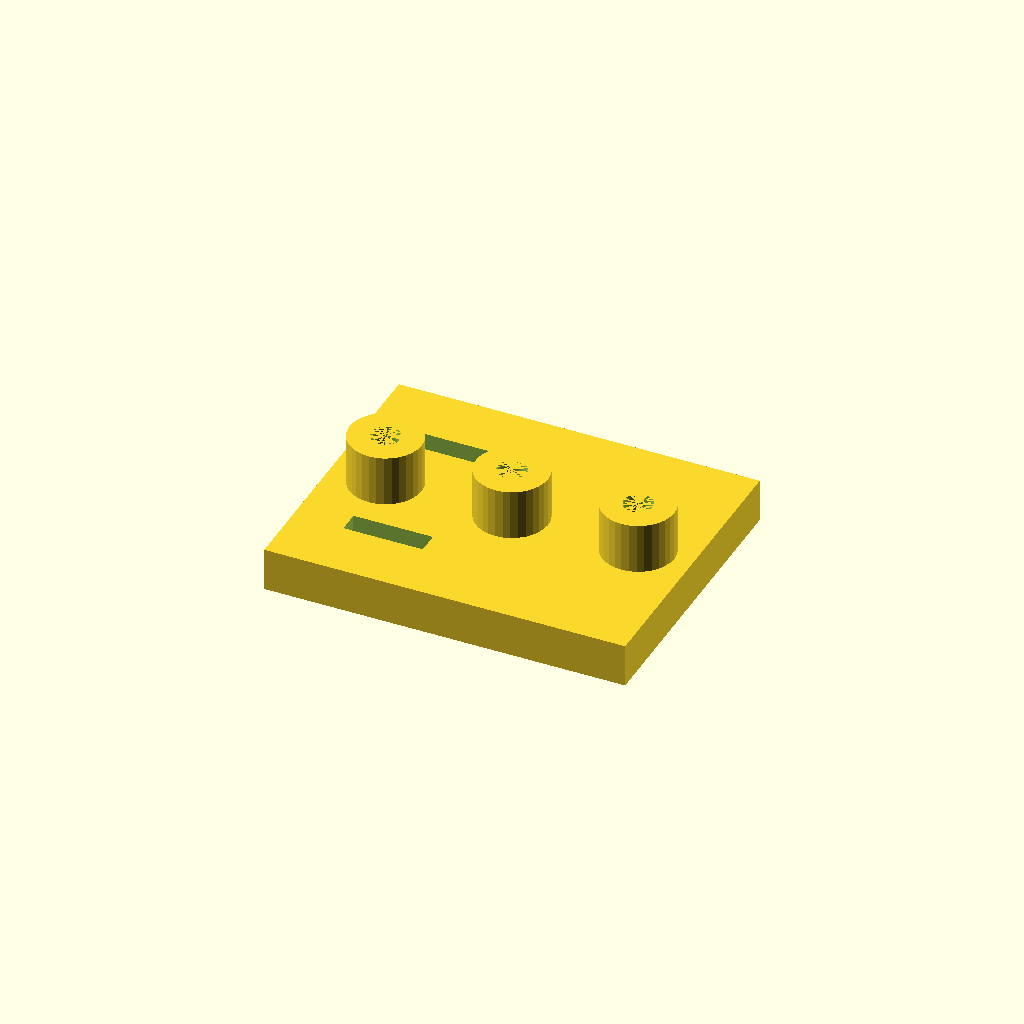
Cell 1: the model at its default parameters.
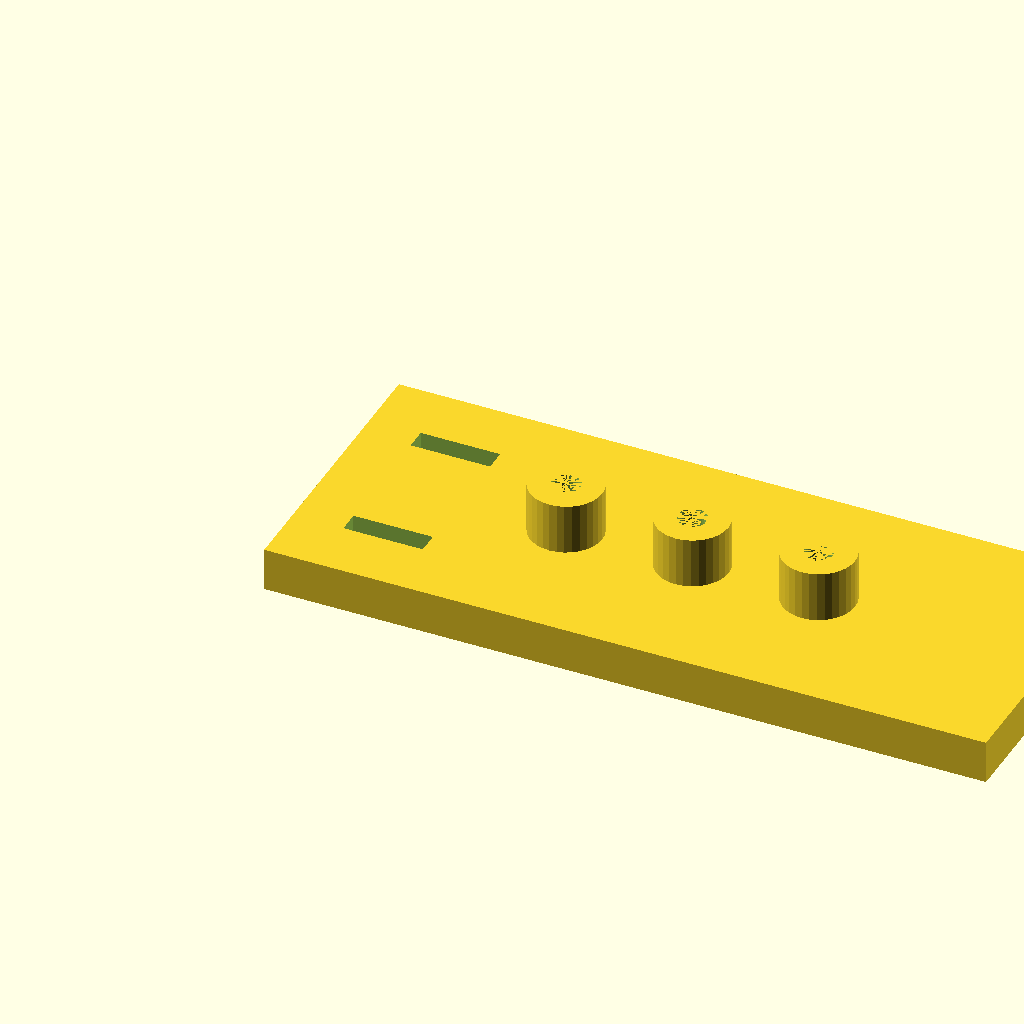
Cell 2 — plate_l set to 200, the other parameters unchanged.
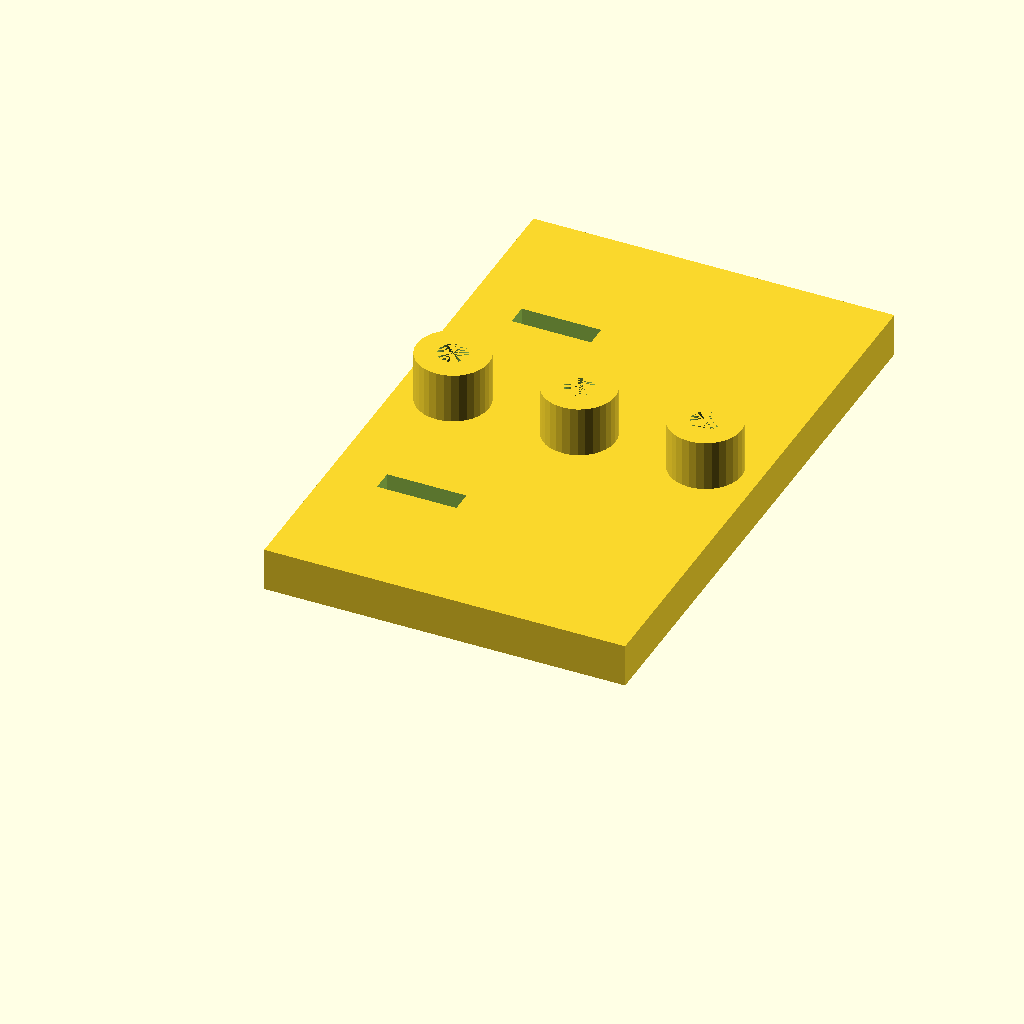
Cell 3: the same model with plate_w = 160.
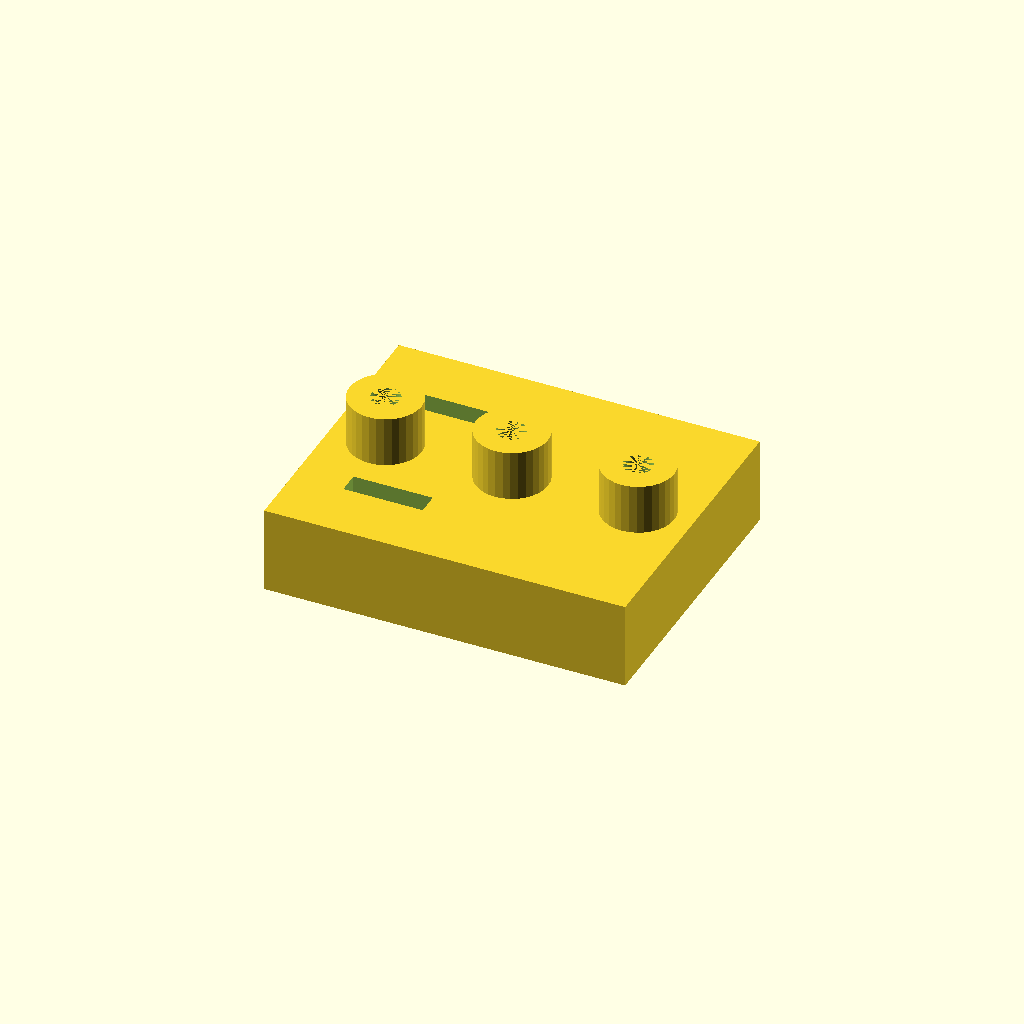
Cell 4: plate_t = 24 (everything else at default).
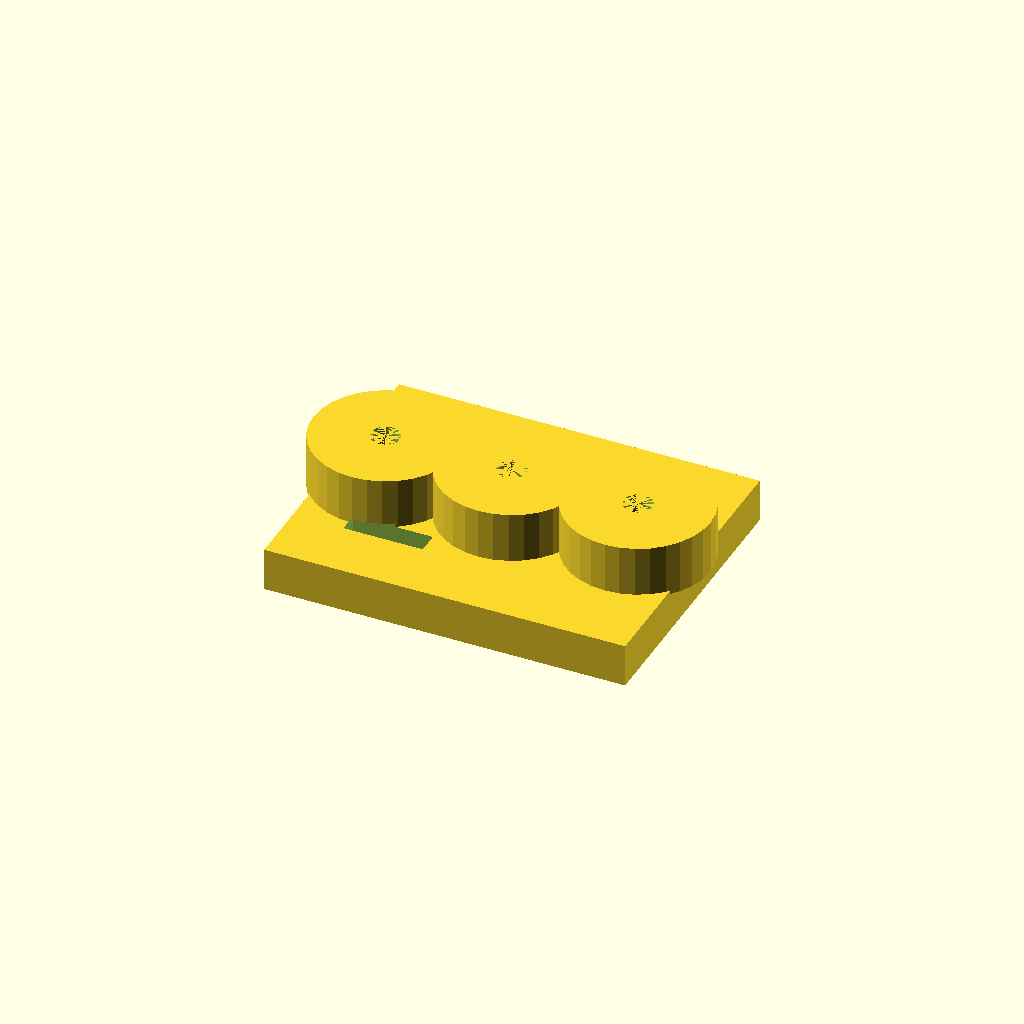
Cell 5: the same model with boss_d = 40.
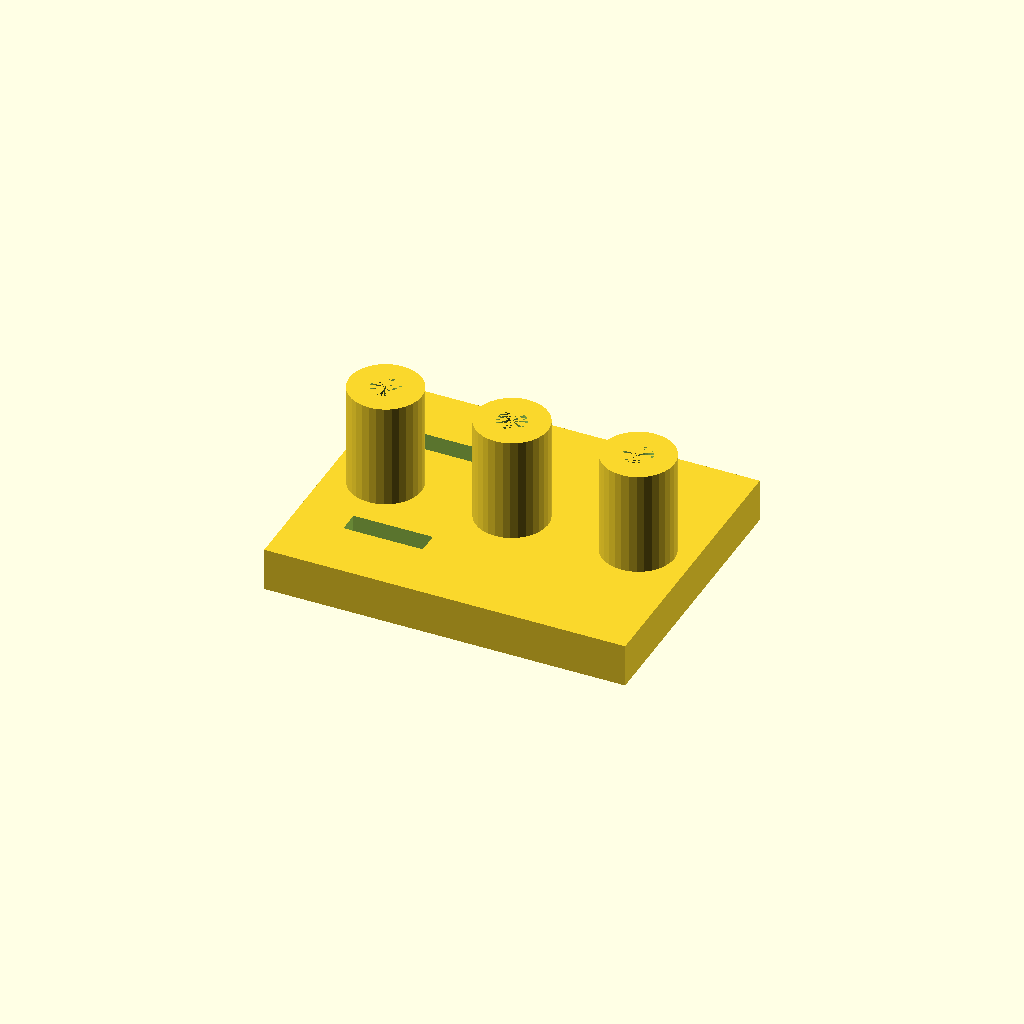
Cell 6 — boss_h set to 30, the other parameters unchanged.
One fixed orthographic camera (rotation 55°, 0°, 25°; colour scheme Cornfield) for every cell.
The OpenSCAD source (optional_data/data/solid2/drilljig/part_0202.scad):
$fn = 32;

// ----------------------------------------------------------------------
// Drill jig: three_boss_slot jig
// ----------------------------------------------------------------------

// --- parameters (mm) ---
plate_l = 100;            // plate length, X
plate_w = 80;             // plate width, Y
plate_t = 12;             // plate thickness
boss_d = 20;              // guide boss diameter
boss_h = 15;              // boss height above the plate
guide_d = 8;              // guide hole diameter
boss_pitch = 35;          // boss pitch
slot_w = 6;               // clamp slot width
slot_l = 22;              // clamp slot length
slot_x = 14;              // slot start X

n_boss = 3;  // guide bosses
boss_x0 = (plate_l - (n_boss - 1) * boss_pitch) / 2;  // first boss X
boss_top = plate_t - 1 + boss_h;  // boss crown height
total_h = boss_top;  // overall height

difference() {
  union() {
  cube([plate_l, plate_w, plate_t]);
  for (i = [0 : n_boss - 1])
    translate([boss_x0 + i * boss_pitch, plate_w / 2, plate_t - 1])
      cylinder(h = boss_h, d = boss_d);
  }
  for (i = [0 : n_boss - 1])
    translate([boss_x0 + i * boss_pitch, plate_w / 2, -1])
      cylinder(h = plate_t + boss_h, d = guide_d);
  for (cy = [plate_w * 0.25, plate_w * 0.75])
    translate([slot_x, cy - slot_w / 2, -1])
      cube([slot_l, slot_w, plate_t + 2]);
}
Customizer parameters (derived from the source; name, type, default, range or options):
plate_l: number, default 100
plate_w: number, default 80
plate_t: number, default 12
boss_d: number, default 20
boss_h: number, default 15
guide_d: number, default 8
boss_pitch: number, default 35
slot_w: number, default 6
slot_l: number, default 22
slot_x: number, default 14
n_boss: number, default 3
